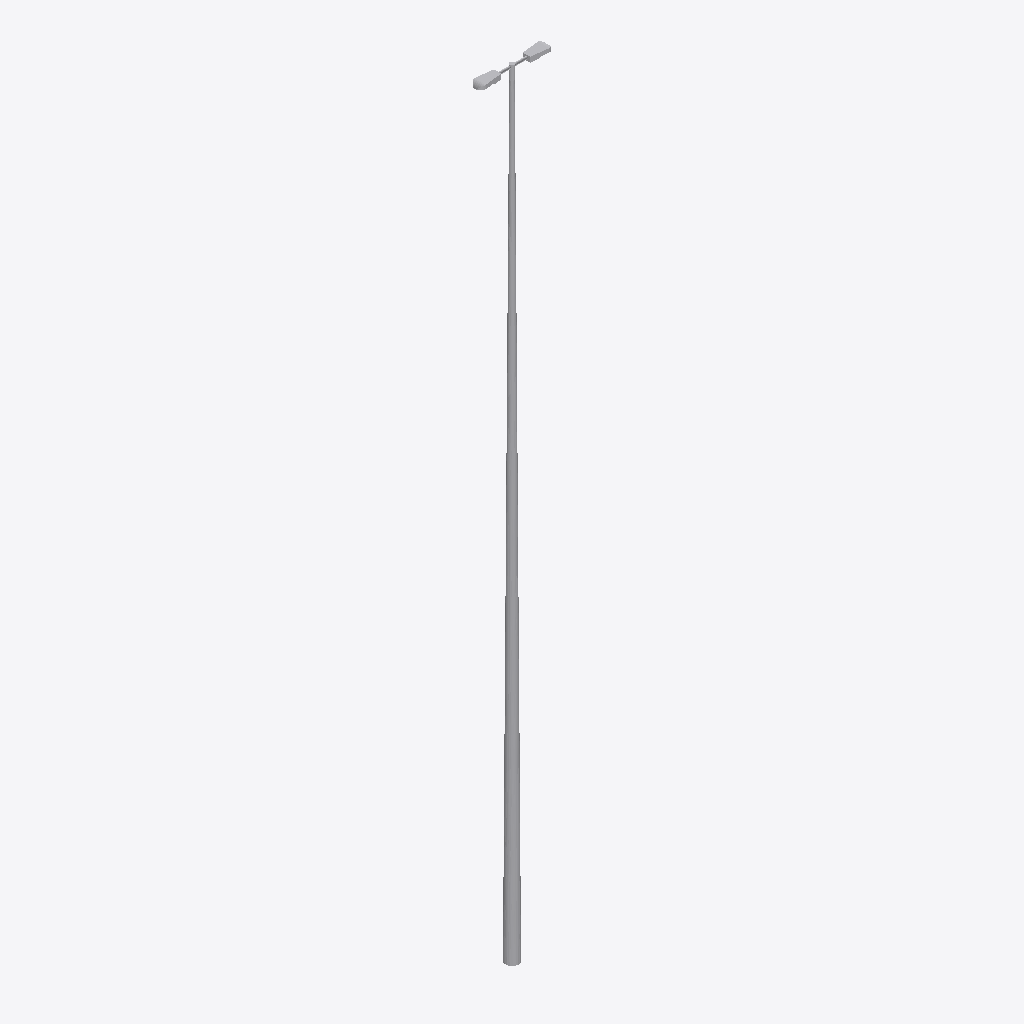
Isometric view of an IFC building model (IFC-SPF (STEP), schema IFC2X3, length unit metre), seen from the south-west, elements coloured by IFC class: 1 other element (light grey).
Extent 1.1 m × 0.2 m × 12.0 m (x, y, z). Storeys (1): Port De Barcelona at 0.00 m. Elements (1): 1 IfcFlowTerminal.

HEADER;
FILE_DESCRIPTION(('ViewDefinition [CoordinationView_V2.0]'),'2;1');
FILE_NAME('','',(''),(''),'','','');
FILE_SCHEMA(('IFC2X3'));
ENDSEC;
DATA;
#105=IFCPROJECT('34UKVHeH5CHvrwyycS_2aZ',$,'Port De Barcelona',$,$,'Port De Barcelona','Port De Barcelona',(#97),#92);
#130=IFCSITE('34UKVHeH5CHvrwyycS_2aX',$,'Default',$,$,#127,$,$,.ELEMENT.,(42,21,31,181945),(-71,-3,-24,-263305),0.0,$,$);
#115=IFCBUILDING('34UKVHeH5CHvrwyycS_2aY',$,'Port De Barcelona',$,$,#32,$,'Port De Barcelona',.ELEMENT.,$,$,$);
#124=IFCBUILDINGSTOREY('34UKVHeH5CHvrwyybZ1_NS',$,'Port De Barcelona',$,'Level:8mm Head',#122,$,'Port De Barcelona',.ELEMENT.,0.0);
#14998=IFCFLOWTERMINAL('17o7wfm2n4wgtEkqv$ReeH',$,'APBCN-URB-MOB-Farola_Baculo_Doble:Tipo1:237885',$,'APBCN-URB-MOB-Farola_Baculo_Doble:Tipo1',#14996,#14991,'237885');
ENDSEC;
